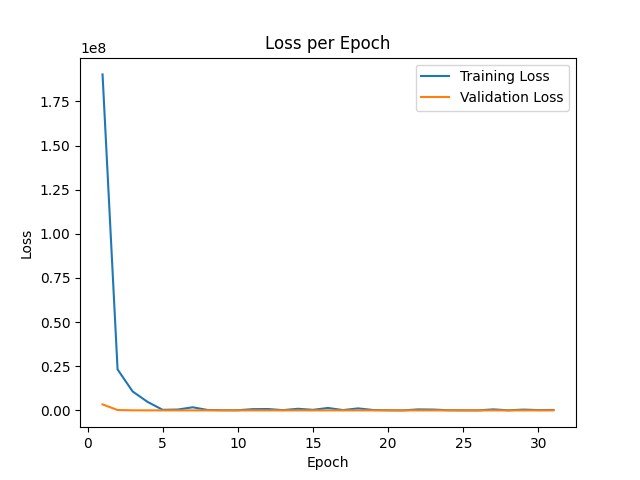

The data file committed next to this chart (first rows):
epoch, train_loss, val_loss
0, 1.319447e+09, 6.5929376e+07
1, 1.9028589e+08, 3.4162442e+06
2, 2.3213778e+07, 214387
3, 1.0739378e+07, 48617
4, 4.8030145e+06, 19186
5, 330283, 11227
6, 480486, 8620
7, 1.7680222e+06, 7229
8, 221714, 6572
9, 112939, 6300
10, 94020, 6146
11, 710666, 5994
12, 786166, 5758
13, 143408, 5524
14, 922893, 5261
15, 317375, 5030
16, 1.3822592e+06, 4735
17, 184430, 4481
18, 1.1353266e+06, 4238
19, 230493, 4004
20, 73798, 3858
21, 21772, 3783
22, 560173, 3656
23, 471740, 3489
24, 101459, 3384
25, 39657, 3320
26, 21516, 3286
27, 576302, 3238
28, 53349, 3122
29, 445999, 3002
30, 187110, 2912
31, 253633, 2824
